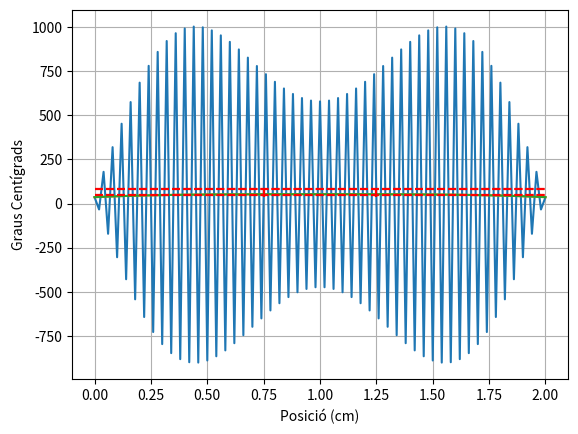

Reproduce this figure in Python.
import numpy as np
import matplotlib.pyplot as plt

L=2
N=101
Pext=(0.472 * 40**2)/(2*L**2)
deltax=1/(N-1)
deltat_list=[0.51*((deltax)**2), 0.49*((deltax)**2), 0.25*((deltax)**2)]
To=309.65*((0.56)/(Pext * L**2))
ta=0.025

for deltat in deltat_list:
    rang_temps=round(ta/deltat)
    T =np.zeros(N)
    T_nuevo=np.zeros(N)
    x = np.linspace(0,2,N)
    T.fill(To)

    for n in range(rang_temps):
        for i in range(1,N-1):
            T_nuevo[i]= T[i] + (deltat)/(deltax)**2 * (T[i+1] - 2*T[i] + T[i-1] + (deltax)**2)
            T_nuevo[0]=To
            T_nuevo[-1]=To
        
        T = T_nuevo.copy()
        # if any(((T[0:36]/((0.56)/(Pext * L**2)))-273.15) > 50) == True:
        #         print(f"El temps mínim en segons és de {n*deltat}")
        #         break

    # print(f"El temps mínim en segons és de {n*deltat}")
    plt.plot(x,(T/((0.56)/(Pext * L**2)))-273.15)
    plt.grid(True)
    plt.xlabel('Posició (cm)')
    plt.ylabel('Graus Centígrads')
    plt.hlines(50,0,2,color='r',linestyle='--')
    plt.hlines(80,0,2,color='r',linestyle='--')
    plt.vlines(0.75,36.5,80,color='r',linestyle='--')
    plt.vlines(1.25,36.5,80,color='r',linestyle='--')
    plt.show()
